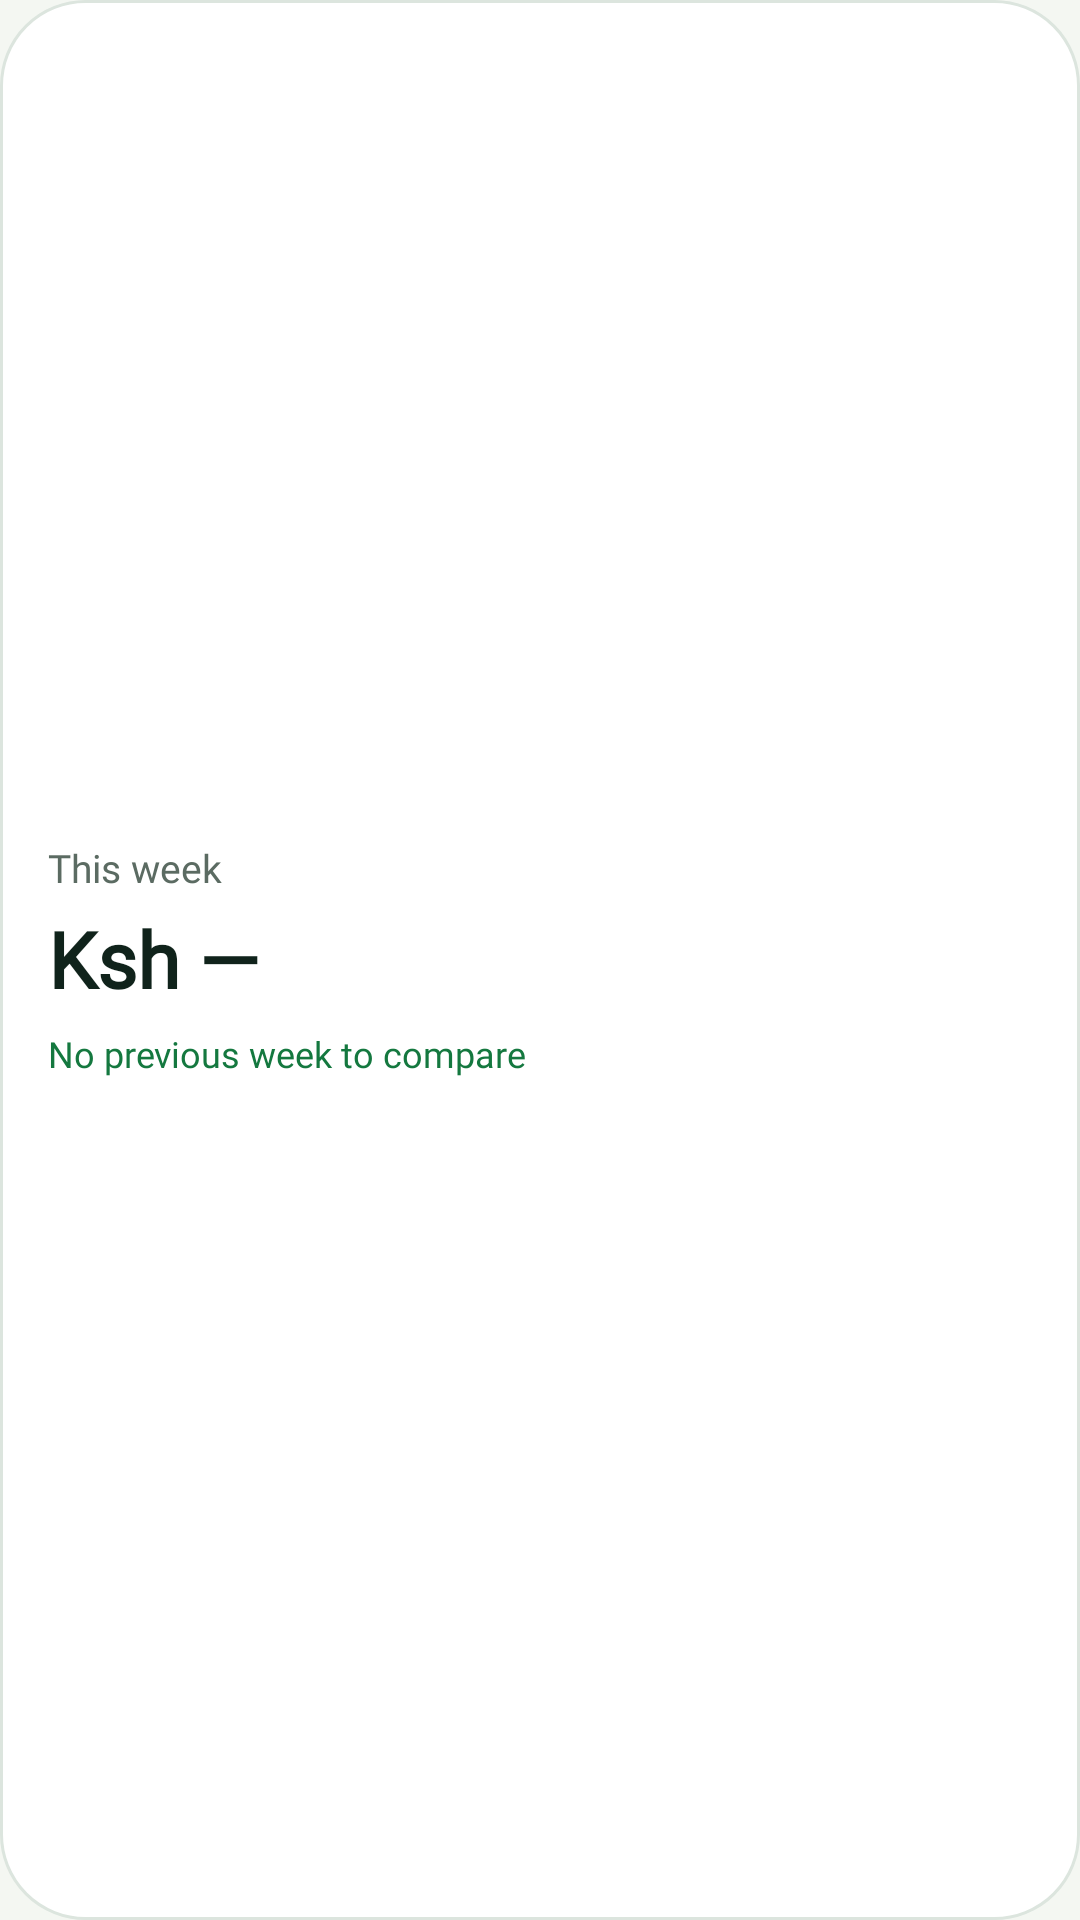

The Android layout XML behind this screen, and the referenced resources:
<!-- AndroidManifest.xml: application theme Theme.PocketLedger -->
<!-- res/layout/widget_week.xml -->
<?xml version="1.0" encoding="utf-8"?>
<LinearLayout xmlns:android="http://schemas.android.com/apk/res/android"
    android:id="@+id/widget_week_root"
    android:layout_width="match_parent"
    android:layout_height="match_parent"
    android:gravity="center_vertical"
    android:background="@drawable/widget_surface"
    android:orientation="vertical"
    android:padding="16dp">

    <TextView
        android:layout_width="wrap_content"
        android:layout_height="wrap_content"
        android:fontFamily="@font/plus_jakarta_sans"
        android:text="@string/widget_this_week"
        android:textColor="@color/muted"
        android:textSize="13sp" />

    <TextView
        android:id="@+id/widget_week_amount"
        android:layout_width="match_parent"
        android:layout_height="wrap_content"
        android:layout_marginTop="4dp"
        android:fontFamily="@font/plus_jakarta_sans"
        android:maxLines="1"
        android:text="@string/widget_no_data"
        android:textColor="@color/ink"
        android:textSize="26sp"
        android:textStyle="bold" />

    <TextView
        android:id="@+id/widget_week_change"
        android:layout_width="match_parent"
        android:layout_height="wrap_content"
        android:layout_marginTop="6dp"
        android:fontFamily="@font/plus_jakarta_sans"
        android:maxLines="2"
        android:text="@string/widget_no_comparison"
        android:textColor="@color/green"
        android:textSize="12sp" />
</LinearLayout>
<!-- resources referenced by this layout -->
<resources>
  <color name="green">#14783F</color>
  <color name="ink">#10231B</color>
  <color name="muted">#5B6B62</color>
  <!-- drawable widget_surface (drawable) -->
  <?xml version="1.0" encoding="utf-8"?>
  <shape xmlns:android="http://schemas.android.com/apk/res/android"
      android:shape="rectangle">
      <solid android:color="@color/surface" />
      <corners android:radius="28dp" />
      <stroke android:width="1dp" android:color="@color/line" />
  </shape>
  <string name="widget_no_comparison">No previous week to compare</string>
  <string name="widget_no_data">Ksh —</string>
  <string name="widget_this_week">This week</string>
  <style name="Theme.PocketLedger" parent="@android:style/Theme.Material.Light.NoActionBar">
          <item name="android:windowBackground">@color/window_background</item>
          <item name="android:statusBarColor">@android:color/transparent</item>
          <item name="android:navigationBarColor">@android:color/transparent</item>
      </style>
  <color name="surface">#FFFFFF</color>
  <color name="line">#DCE5DE</color>
  <color name="window_background">#F4F7F2</color>
</resources>
